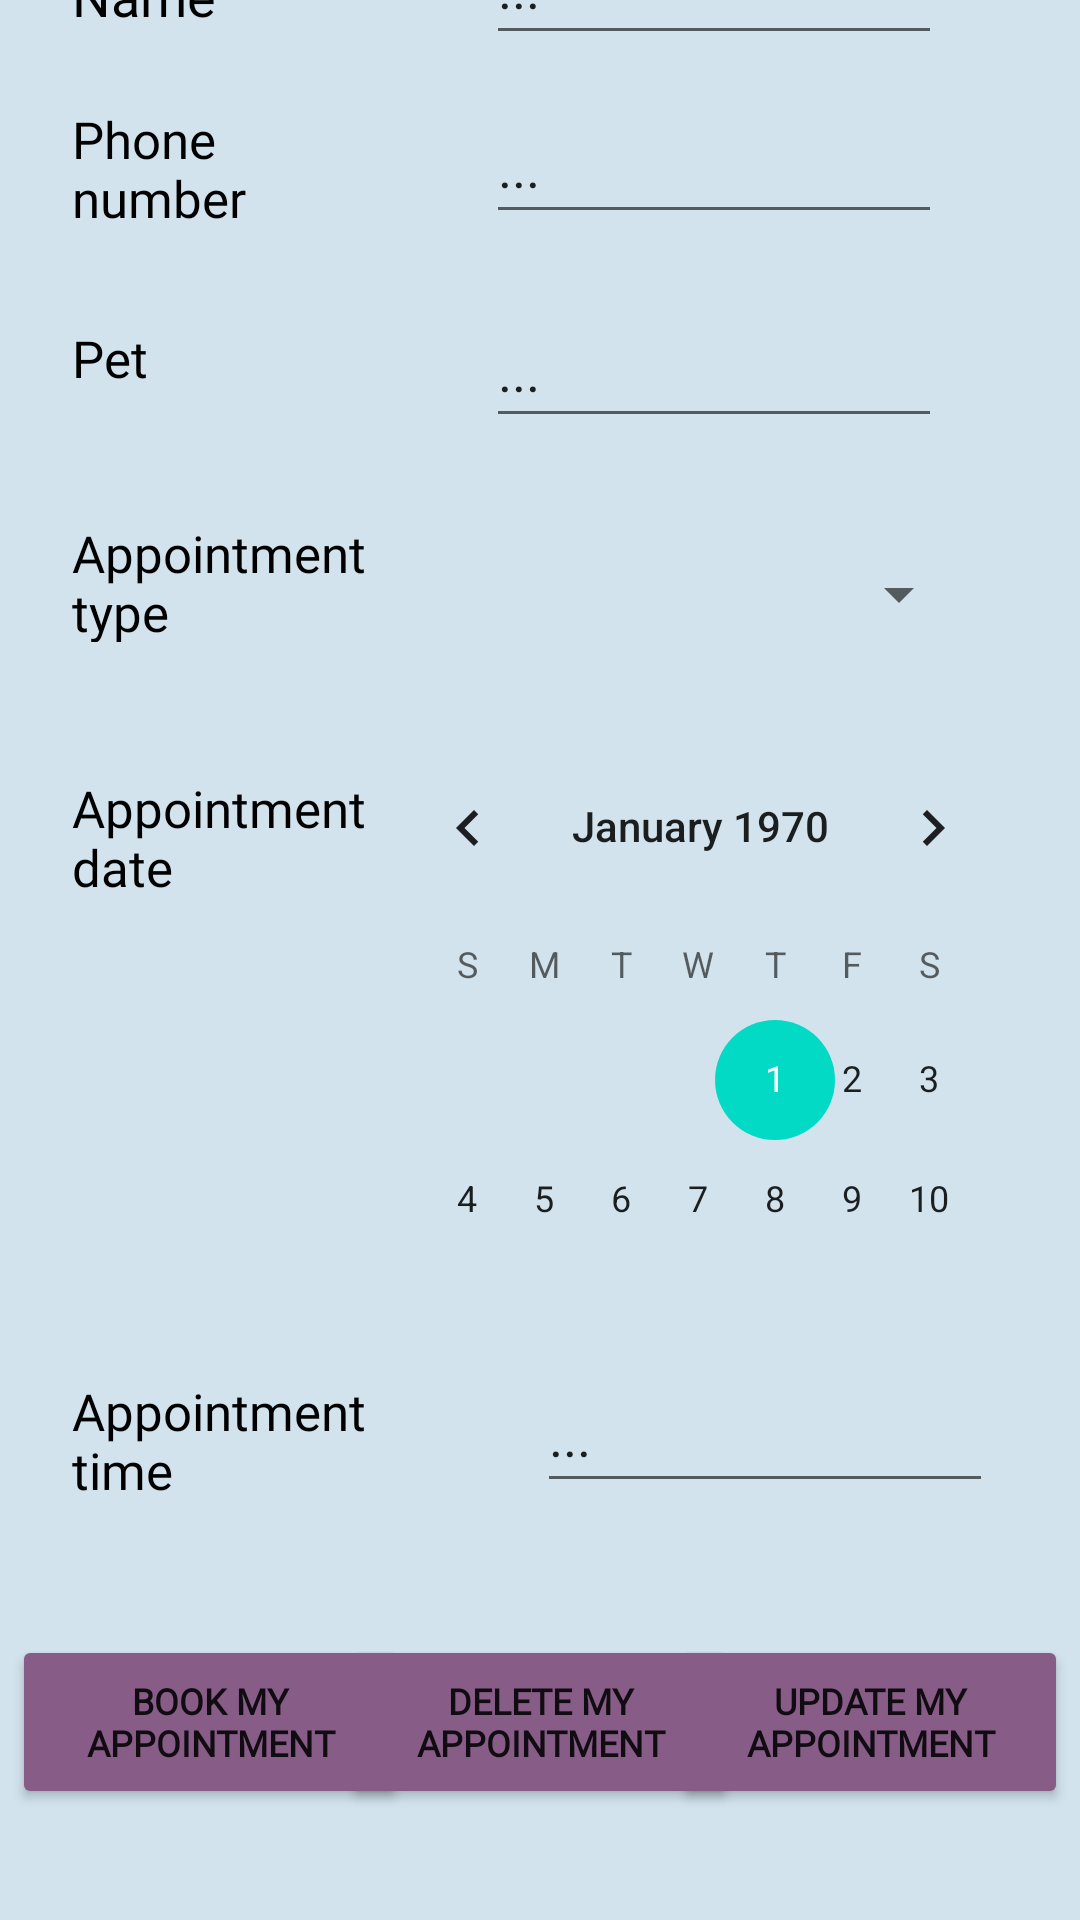

Layout XML and referenced resources for this Android screen:
<!-- AndroidManifest.xml: application theme Theme.HappyPaws -->
<!-- res/layout/activity_book_apt.xml -->
<?xml version="1.0" encoding="utf-8"?>
<androidx.constraintlayout.widget.ConstraintLayout xmlns:android="http://schemas.android.com/apk/res/android"
    xmlns:app="http://schemas.android.com/apk/res-auto"
    xmlns:tools="http://schemas.android.com/tools"
    android:layout_width="match_parent"
    android:layout_height="match_parent"
    android:background="#D2E3ED">

    <TextView
        android:id="@+id/book_apt_txt"
        android:layout_width="361dp"
        android:layout_height="58dp"
        android:layout_marginStart="22dp"
        android:layout_marginTop="20dp"
        android:layout_marginEnd="23dp"
        android:layout_marginBottom="621dp"
        android:fontFamily="@font/epilogue_semibold"
        android:text="@string/book_apt_description"
        android:textAlignment="textStart"
        android:textColor="#875D87"
        android:textSize="18sp"
        android:textStyle="bold"
        app:layout_constraintBottom_toBottomOf="parent"
        app:layout_constraintEnd_toEndOf="parent"
        app:layout_constraintHorizontal_bias="0.6"
        app:layout_constraintStart_toStartOf="parent"
        app:layout_constraintTop_toTopOf="parent"
        app:layout_constraintVertical_bias="0.0" />

    <TextView
        android:id="@+id/pet_txt"
        android:layout_width="101dp"
        android:layout_height="41dp"
        android:layout_marginStart="24dp"
        android:layout_marginTop="32dp"
        android:fontFamily="@font/epilogue_semibold"
        android:text="@string/pet"
        android:textColor="#000000"
        android:textSize="17sp"
        app:layout_constraintStart_toStartOf="parent"
        app:layout_constraintTop_toBottomOf="@+id/number_txt" />

    <TextView
        android:id="@+id/apt_type_txt"
        android:layout_width="130dp"
        android:layout_height="41dp"
        android:layout_marginStart="24dp"
        android:layout_marginTop="24dp"
        android:fontFamily="@font/epilogue_semibold"
        android:text="@string/apt_type"
        android:textColor="#000000"
        android:textSize="17sp"
        app:layout_constraintStart_toStartOf="parent"
        app:layout_constraintTop_toBottomOf="@+id/pet_txt" />

    <TextView
        android:id="@+id/name_txt"
        android:layout_width="101dp"
        android:layout_height="41dp"
        android:layout_marginStart="24dp"
        android:layout_marginTop="24dp"
        android:fontFamily="@font/epilogue_semibold"
        android:text="@string/name"
        android:textColor="#000000"
        android:textSize="18sp"
        app:layout_constraintStart_toStartOf="parent"
        app:layout_constraintTop_toBottomOf="@+id/book_apt_txt" />

    <CalendarView
        android:id="@+id/apt_calendar"
        android:layout_width="221dp"
        android:layout_height="183dp"
        android:layout_marginTop="20dp"
        android:layout_marginEnd="16dp"
        app:layout_constraintEnd_toEndOf="parent"
        app:layout_constraintHorizontal_bias="1.0"
        app:layout_constraintStart_toEndOf="@+id/date_txt"
        app:layout_constraintTop_toBottomOf="@+id/apt_type_spinner" />

    <TextView
        android:id="@+id/time_txt"
        android:layout_width="130dp"
        android:layout_height="41dp"
        android:layout_marginStart="24dp"
        android:layout_marginTop="160dp"
        android:fontFamily="@font/epilogue_semibold"
        android:text="@string/time"
        android:textColor="#000000"
        android:textSize="17sp"
        app:layout_constraintStart_toStartOf="parent"
        app:layout_constraintTop_toBottomOf="@+id/date_txt" />

    <TextView
        android:id="@+id/number_txt"
        android:layout_width="101dp"
        android:layout_height="41dp"
        android:layout_marginStart="24dp"
        android:layout_marginTop="8dp"
        android:fontFamily="@font/epilogue_semibold"
        android:text="@string/number"
        android:textColor="#000000"
        android:textSize="17sp"
        app:layout_constraintStart_toStartOf="parent"
        app:layout_constraintTop_toBottomOf="@+id/name_txt" />

    <EditText
        android:id="@+id/time_editxt"
        android:layout_width="152dp"
        android:layout_height="48dp"
        android:layout_marginTop="28dp"
        android:layout_marginEnd="16dp"
        android:ems="10"
        android:inputType="time"
        android:text="@string/dots"
        app:layout_constraintEnd_toEndOf="parent"
        app:layout_constraintHorizontal_bias="0.662"
        app:layout_constraintStart_toEndOf="@+id/time_txt"
        app:layout_constraintTop_toBottomOf="@+id/apt_calendar" />

    <TextView
        android:id="@+id/date_txt"
        android:layout_width="130dp"
        android:layout_height="41dp"
        android:layout_marginStart="24dp"
        android:layout_marginTop="44dp"
        android:fontFamily="@font/epilogue_semibold"
        android:text="@string/date"
        android:textColor="#000000"
        android:textSize="17sp"
        app:layout_constraintStart_toStartOf="parent"
        app:layout_constraintTop_toBottomOf="@+id/apt_type_txt" />

    <EditText
        android:id="@+id/pet_editxt"
        android:layout_width="152dp"
        android:layout_height="48dp"
        android:layout_marginTop="20dp"
        android:layout_marginEnd="46dp"
        android:ems="10"
        android:inputType="textPersonName"
        android:text="@string/dots"
        app:layout_constraintEnd_toEndOf="parent"
        app:layout_constraintHorizontal_bias="1.0"
        app:layout_constraintStart_toEndOf="@+id/pet_txt"
        app:layout_constraintTop_toBottomOf="@+id/phone_editxt" />

    <Spinner
        android:id="@+id/apt_type_spinner"
        android:layout_width="160dp"
        android:layout_height="48dp"
        android:layout_marginTop="28dp"
        android:layout_marginEnd="36dp"
        android:contentDescription="@string/spinner"
        app:layout_constraintEnd_toEndOf="parent"
        app:layout_constraintHorizontal_bias="0.967"
        app:layout_constraintStart_toEndOf="@+id/apt_type_txt"
        app:layout_constraintTop_toBottomOf="@+id/pet_editxt" />

    <EditText
        android:id="@+id/name_editxt"
        android:layout_width="152dp"
        android:layout_height="48dp"
        android:layout_marginTop="8dp"
        android:layout_marginEnd="46dp"
        android:ems="10"
        android:inputType="textPersonName"
        android:text="@string/dots"
        app:layout_constraintEnd_toEndOf="parent"
        app:layout_constraintHorizontal_bias="1.0"
        app:layout_constraintStart_toEndOf="@+id/name_txt"
        app:layout_constraintTop_toBottomOf="@+id/book_apt_txt" />

    <Button
        android:id="@+id/book_apt_btn"
        android:layout_width="132dp"
        android:layout_height="58dp"
        android:layout_marginStart="4dp"
        android:layout_marginTop="44dp"
        android:backgroundTint="#875D87"
        android:fontFamily="@font/epilogue_semibold"
        android:onClick="onClickAddAppointment"
        android:text="@string/book_apt_button"

        android:textSize="12sp"
        android:textStyle="bold"
        app:layout_constraintStart_toStartOf="parent"
        app:layout_constraintTop_toBottomOf="@+id/time_editxt" />

    <Button
        android:id="@+id/delete_apt_btn"
        android:layout_width="132dp"
        android:layout_height="58dp"
        android:layout_marginTop="44dp"
        android:backgroundTint="#875D87"
        android:fontFamily="@font/epilogue_semibold"
        android:onClick="onClickDeleteAppointment"
        android:text="@string/delete_apt_button"

        android:textSize="12sp"
        android:textStyle="bold"

        app:layout_constraintEnd_toStartOf="@+id/update_apt_btn"
        app:layout_constraintStart_toEndOf="@+id/book_apt_btn"
        app:layout_constraintTop_toBottomOf="@+id/time_editxt" />

    <Button
        android:id="@+id/update_apt_btn"
        android:layout_width="132dp"
        android:layout_height="58dp"
        android:layout_marginTop="44dp"
        android:layout_marginEnd="4dp"
        android:backgroundTint="#875D87"
        android:fontFamily="@font/epilogue_semibold"
        android:onClick="onClickUpdateAppointment"
        android:text="@string/update_apt_button"
        android:textSize="12sp"
        android:textStyle="bold"
        app:layout_constraintEnd_toEndOf="parent"
        app:layout_constraintTop_toBottomOf="@+id/time_editxt" />

    <EditText
        android:id="@+id/phone_editxt"
        android:layout_width="152dp"
        android:layout_height="48dp"
        android:layout_marginTop="12dp"
        android:layout_marginEnd="46dp"
        android:ems="10"
        android:inputType="phone"
        android:text="@string/dots"
        app:layout_constraintEnd_toEndOf="parent"
        app:layout_constraintHorizontal_bias="1.0"
        app:layout_constraintStart_toEndOf="@+id/number_txt"
        app:layout_constraintTop_toBottomOf="@+id/name_editxt" />

</androidx.constraintlayout.widget.ConstraintLayout>
<!-- resources referenced by this layout -->
<resources>
  <string name="apt_type">Appointment type</string>
  <string name="book_apt_button">Book my Appointment</string>
  <string name="book_apt_description">Please fill out the following information to book your appointment.</string>
  <string name="date">Appointment date</string>
  <string name="delete_apt_button">Delete my Appointment</string>
  <string name="dots">...</string>
  <string name="name">Name</string>
  <string name="number">Phone number</string>
  <string name="pet">Pet</string>
  <string name="spinner">Select your appointment type</string>
  <string name="time">Appointment time</string>
  <string name="update_apt_button">Update my Appointment</string>
  <style name="Theme.HappyPaws" parent="Theme.MaterialComponents.DayNight.DarkActionBar">
          
          <item name="colorPrimary">@color/my_blue</item>
          <item name="colorPrimaryVariant">@color/black</item>
          <item name="colorOnPrimary">@color/white</item>
          
          <item name="colorSecondary">@color/teal_200</item>
          <item name="colorSecondaryVariant">@color/teal_700</item>
          <item name="colorOnSecondary">@color/black</item>
          
          <item name="android:statusBarColor">?attr/colorPrimaryVariant</item>
          
      </style>
  <color name="my_blue">#4F819E</color>
  <color name="black">#FF000000</color>
  <color name="white">#FFFFFFFF</color>
  <color name="teal_200">#FF03DAC5</color>
  <color name="teal_700">#FF018786</color>
</resources>
